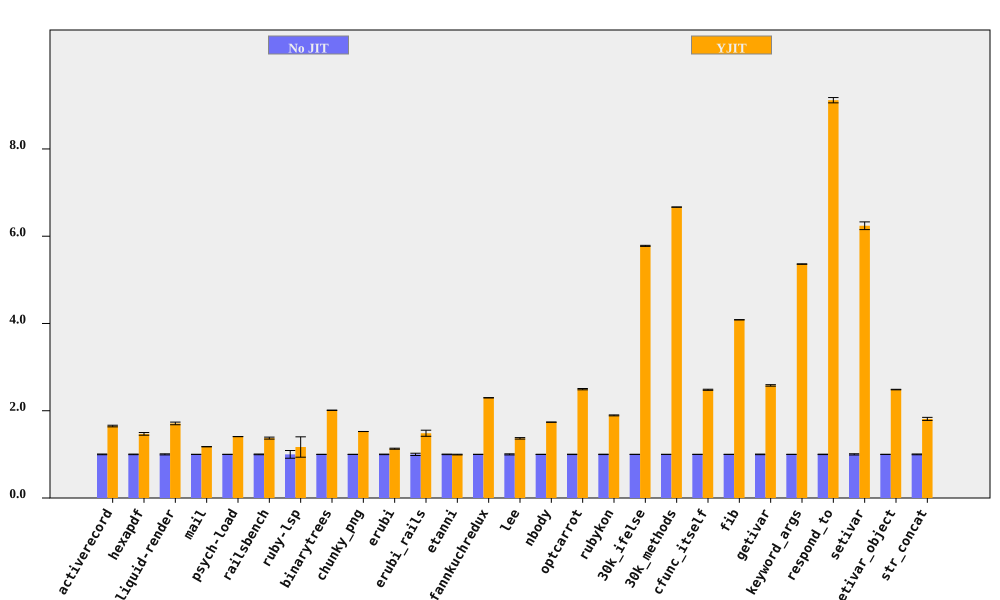

Values plotted in this chart, from the file beside it:
bench, No JIT (ms), No JIT RSD, YJIT (ms), YJIT RSD, YJIT spd, YJIT spd RSD, % in YJIT
activerecord, 167, 0.8146, 101.3, 0.7912, 1.649, 1.136, 90.65
hexapdf, 3274, 0.6844, 2227, 1.982, 1.47, 2.097, 87.72
liquid-render, 201.3, 1.243, 117.8, 1.261, 1.709, 1.77, 86.96
mail, 169.4, 0.1236, 144.1, 0.1698, 1.176, 0.2101, 97.23
psych-load, 2525, 0.04033, 1794, 0.02976, 1.407, 0.05012, 99.99
railsbench, 2771, 0.7994, 2019, 1.447, 1.373, 1.653, 90.14
ruby-lsp, 81.72, 8.856, 69.93, 17.91, 1.169, 19.98, 65.38
binarytrees, 474.1, 0.07139, 235.8, 0.1882, 2.011, 0.2013, 100
chunky_png, 947.3, 0.02948, 621.7, 0.04748, 1.524, 0.05589, 100
erubi, 331.9, 0.609, 293.9, 0.8702, 1.13, 1.062, 100
erubi_rails, 27.23, 2.605, 18.35, 3.91, 1.484, 4.698, 87.19
etanni, 472.8, 0.6105, 474.9, 0.4782, 0.9955, 0.7755, 7.028
fannkuchredux, 2170, 0.1012, 944.5, 0.1268, 2.297, 0.1622, 100
lee, 1251, 1.259, 914.5, 0.03815, 1.367, 1.26, 99.97
nbody, 130, 0.1015, 74.76, 0.03649, 1.738, 0.1079, 100
optcarrot, 6516, 0.4236, 2612, 0.4231, 2.495, 0.5987, 96.81
rubykon, 12521, 0.4368, 6612, 0.3606, 1.894, 0.5664, 99.69
30k_ifelse, 2288, 0.01192, 395.9, 0.2057, 5.779, 0.2061, 100
30k_methods, 6305, 0.005948, 945.7, 0.04467, 6.668, 0.04506, 100
cfunc_itself, 100.3, 0.09674, 40.41, 0.4881, 2.481, 0.4975, 100
fib, 252.1, 0.05305, 61.72, 0.04893, 4.085, 0.07217, 100
getivar, 117.8, 0.6561, 45.63, 0.05752, 2.581, 0.6586, 100
keyword_args, 280, 0.02418, 52.22, 0.08876, 5.361, 0.09199, 100
respond_to, 257.4, 0.4873, 28.23, 0.4538, 9.117, 0.6658, 100
setivar, 91.79, 1.413, 14.71, 0.09356, 6.24, 1.416, 100
setivar_object, 114, 0.2332, 45.87, 0.04846, 2.485, 0.2382, 100
str_concat, 82.4, 0.8971, 45.44, 1.702, 1.813, 1.924, 99.7
